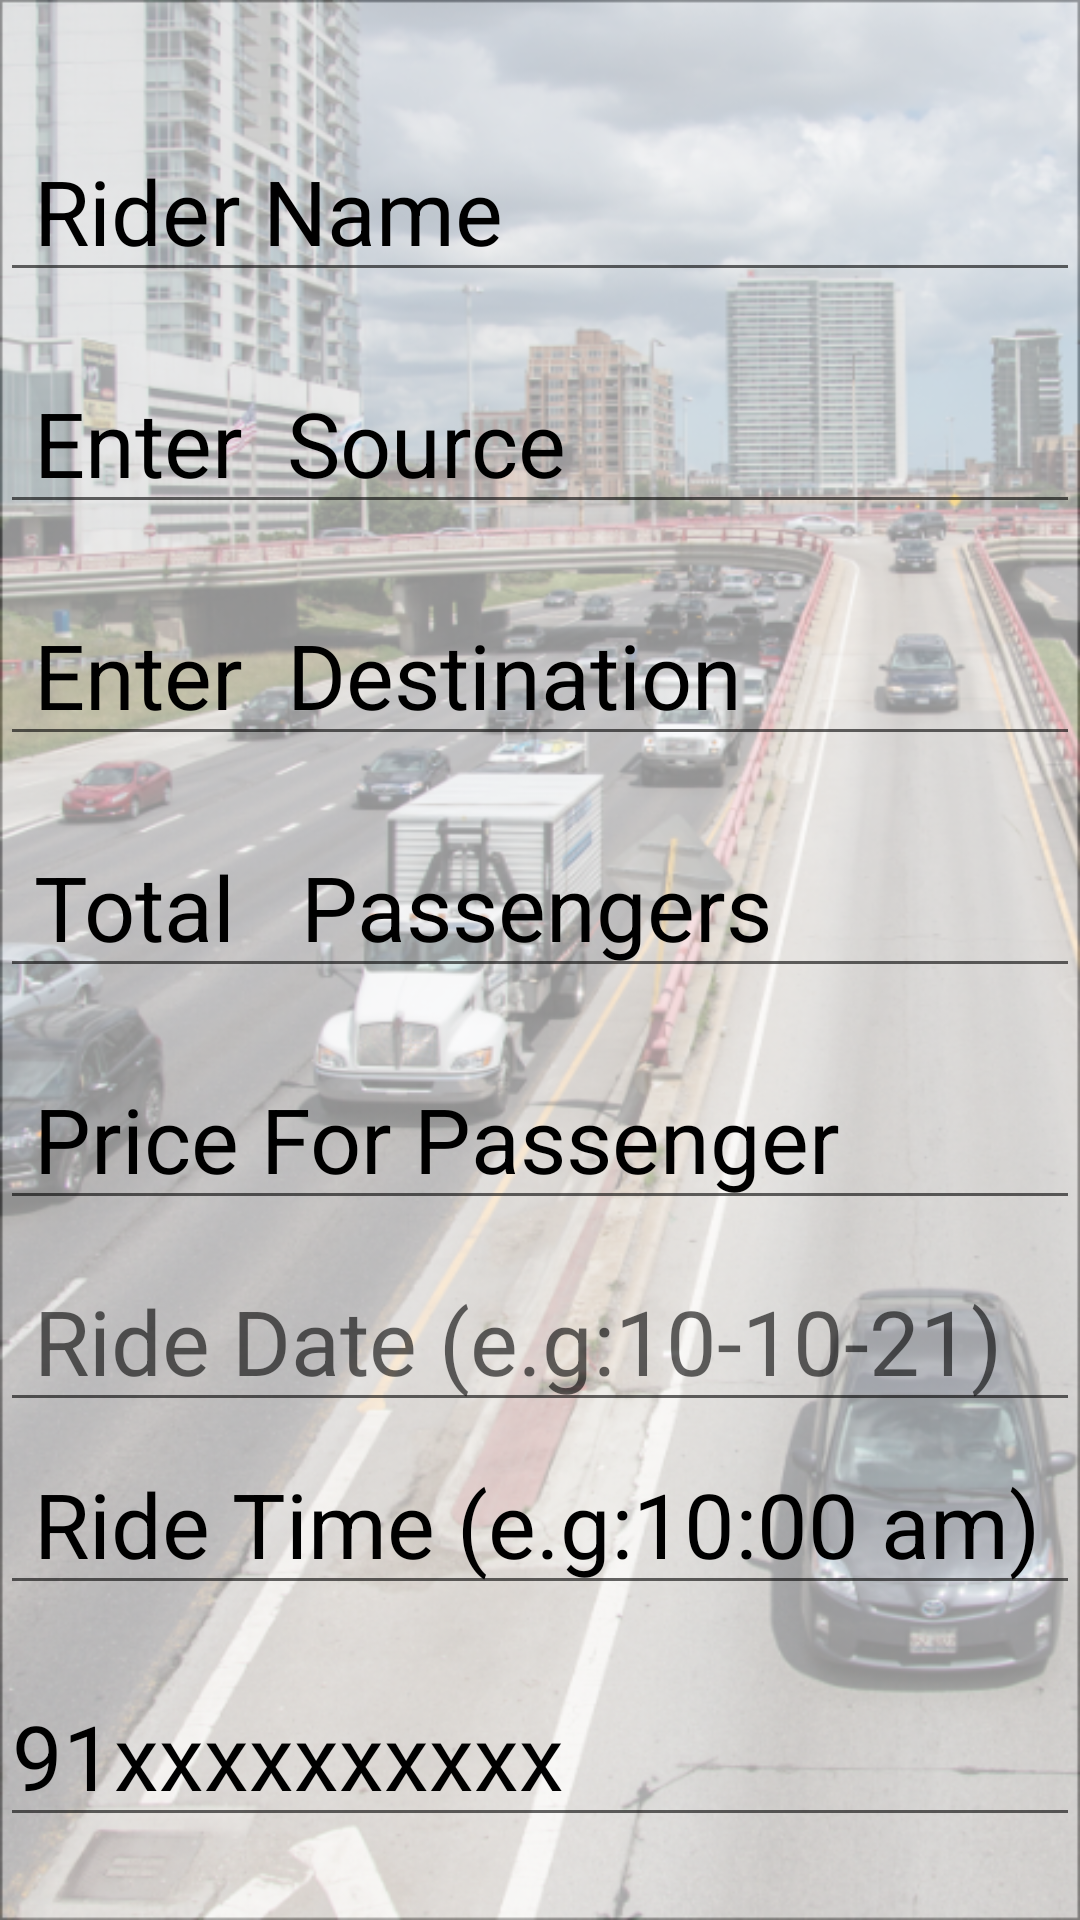

Write the Android layout XML for this screen, with the resource values it uses.
<!-- AndroidManifest.xml: application theme Theme.MainProject -->
<!-- res/layout/fragment_create_ride.xml -->
<?xml version="1.0" encoding="utf-8"?>
<LinearLayout xmlns:android="http://schemas.android.com/apk/res/android"
    xmlns:tools="http://schemas.android.com/tools"
    android:layout_width="match_parent"
    android:layout_height="match_parent"
    android:orientation="vertical"
    android:background="@drawable/bg4"
    tools:context=".Fragments.CreateRideFragment">


    <EditText
        android:id="@+id/RiderNameEdit"
        android:layout_width="match_parent"
        android:layout_height="wrap_content"
        android:layout_marginTop="40dp"
        android:layout_marginBottom="10dp"
        android:textColorHint="@color/black"
        android:hint=" Rider Name"
        android:inputType="text"
        android:textColor="@color/lightBlack"
        android:textSize="30dp" />


    <EditText
        android:id="@+id/SourceAddressEdit"
        android:layout_width="match_parent"
        android:layout_height="wrap_content"
        android:layout_marginTop="10dp"
        android:textColorHint="@color/black"

        android:layout_marginBottom="10dp"
        android:hint=" Enter  Source"
        android:inputType="text"
        android:textColor="@color/lightBlack"
        android:textSize="30dp" />

    <EditText
        android:id="@+id/DestinationAddressEdit"
        android:layout_width="match_parent"
        android:layout_height="wrap_content"
        android:textColorHint="@color/black"

        android:layout_marginTop="10dp"
        android:layout_marginBottom="10dp"
        android:hint=" Enter  Destination"
        android:inputType="text"
        android:textColor="@color/lightBlack"
        android:textSize="30dp" />


    <EditText
        android:id="@+id/TotalPassengersEdit"
        android:layout_width="match_parent"
        android:layout_height="wrap_content"
        android:layout_marginTop="10dp"
        android:layout_marginBottom="10dp"
        android:textColorHint="@color/black"

        android:hint=" Total   Passengers"
        android:inputType="number"
        android:textColor="@color/lightBlack"
        android:textSize="30dp" />

    <EditText
        android:id="@+id/RidePriceEdit"
        android:layout_width="match_parent"
        android:layout_height="wrap_content"
        android:layout_marginTop="10dp"
        android:layout_marginBottom="10dp"
        android:textColorHint="@color/black"

        android:hint=" Price For Passenger"
        android:inputType="number"
        android:textColor="@color/lightBlack"
        android:textSize="30dp" />

    <EditText
        android:id="@+id/RideDateEdit"
        android:layout_width="match_parent"
        android:layout_height="wrap_content"
        android:hint=" Ride Date (e.g:10-10-21)"
        android:inputType="date"
        android:textColor="@color/lightBlack"
        android:textSize="30dp" />

    <EditText
        android:id="@+id/RideTimeEdit"
        android:layout_width="match_parent"
        android:layout_height="51dp"
        android:layout_marginTop="10dp"
        android:textColorHint="@color/black"

        android:layout_marginBottom="10dp"
        android:hint=" Ride Time (e.g:10:00 am)"
        android:inputType="text"
        android:textColor="@color/lightBlack"
        android:textSize="30dp" />

    <EditText
        android:id="@+id/PhoneNumberEdit"
        android:layout_width="match_parent"
        android:layout_height="wrap_content"
        android:layout_marginTop="10dp"
        android:layout_marginBottom="10dp"
        android:textColorHint="@color/black"

        android:hint="91xxxxxxxxxx"
        android:inputType="number"
        android:textColor="@color/lightBlack"
        android:textSize="30dp" />
    <EditText
        android:id="@+id/VehicleNumberEdit"
        android:layout_width="match_parent"
        android:layout_height="wrap_content"
        android:textColorHint="@color/black"

        android:layout_marginTop="10dp"
        android:layout_marginBottom="10dp"
        android:hint="Vehicle Number(eg:UP70XXXXXX)"
        android:inputType="text"
        android:textColor="@color/lightBlack"
        android:textSize="30dp" />


    <Button
        android:id="@+id/CreateRideBtn"
        android:layout_width="wrap_content"
        android:layout_height="wrap_content"
        android:layout_gravity="center"
        android:layout_margin="10dp"
        android:text="Create Ride" />

</LinearLayout>
<!-- resources referenced by this layout -->
<resources>
  <color name="black">#FF000000</color>
  <color name="lightBlack">#989393</color>
  <!-- drawable bg4: png bitmap (drawable, 606783 bytes) -->
  <style name="Theme.MainProject" parent="Base.Theme.MainProject" />
  <style name="Base.Theme.MainProject" parent="Theme.MaterialComponents.DayNight">
          
          
          
          <item name="colorPrimary">@color/purple_500</item>
          <item name="colorPrimaryVariant">@color/purple_700</item>
          <item name="colorOnPrimary">@color/white</item>
          
          <item name="colorSecondary">@color/teal_200</item>
          <item name="colorSecondaryVariant">@color/teal_700</item>
          <item name="colorOnSecondary">@color/black</item>
          
          <item name="android:statusBarColor" tools:targetApi="l">?attr/colorPrimaryVariant</item>
          
      </style>
  <color name="purple_500">#03A9F4</color>
  <color name="purple_700">#03A9F4</color>
  <color name="white">#FFFFFFFF</color>
  <color name="teal_200">#FF03DAC5</color>
  <color name="teal_700">#03A9F4</color>
</resources>
